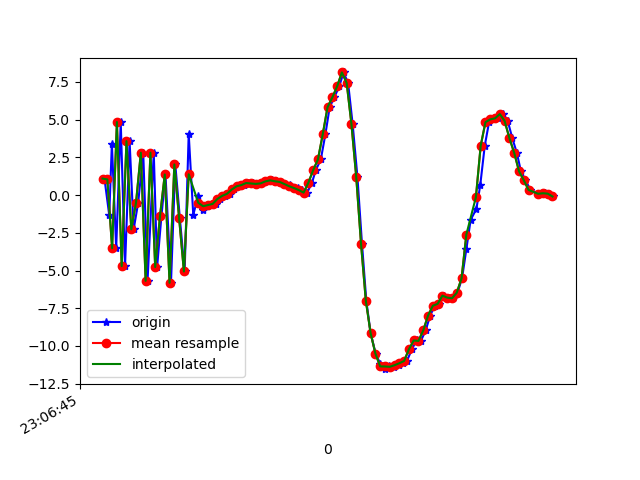

Values plotted in this chart, from the file beside it:
1617836805568, 532449128297237, 1.0946174, -0.20414925, 9.072736
1617836805588, 532449147528007, -1.336, -0.5327, -7.787
1617836805599, 532449166758777, 3.41, -0.157, 8.889
1617836805617, 532449185989547, -3.524, -1.391, -6.004
1617836805636, 532449205220317, 4.84, 0.5919, 5.139
1617836805654, 532449224451087, -4.707, -1.562, 0.6697
1617836805673, 532449243681857, 3.573, 0.2322, -2.724
1617836805690, 532449262912627, -2.27, -1.337, 7.723
1617836805709, 532449282143397, -0.4928, -0.4788, -7.717
1617836805730, 532449301374167, 2.803, -0.714, 8.295
1617836805748, 532449320604937, -5.685, -2.476, -3.54
1617836805774, 532449339835707, 2.809, -0.4135, -0.07879
1617836805788, 532449359066477, -4.769, -2.074, 4.787
1617836805806, 532449378297247, -1.396, -0.7208, -8.908
1617836805823, 532449397528017, 1.363, -0.08443, 6.84
1617836805846, 532449416758787, -5.814, -1.471, -3.491
1617836805864, 532449435989557, 2.031, 0.4742, -4.513
1617836805883, 532449455220327, -1.537, -0.8197, 7.507
1617836805903, 532449474451097, -5.062, -0.7289, -7.804
1617836805920, 532449493681867, 4.065, 0.7887, 0.75
1617836805939, 532449512912637, -1.304, 0.4456, -3.924
1617836805960, 532449532143407, -0.04995, 0.4346, 0.9361
1617836805978, 532449551374177, -0.9707, 0.4344, -0.6647
1617836805996, 532449570604947, -0.7388, 0.4021, -0.4294
1617836806016, 532449589835717, -0.6633, 0.2752, -0.4338
1617836806033, 532449609066487, -0.5845, 0.3821, -0.5384
1617836806052, 532449628297257, -0.256, 0.218, -0.38
1617836806073, 532449647528027, -0.05032, 0.2517, -0.3943
1617836806092, 532449666758797, 0.08407, 0.274, -0.5937
1617836806111, 532449685989567, 0.3704, 0.3526, -0.6287
1617836806130, 532449705220337, 0.5813, 0.3412, -0.4954
1617836806149, 532449724451107, 0.6623, 0.3442, -0.316
1617836806168, 532449743681877, 0.7977, 0.2378, -0.2193
1617836806189, 532449762912647, 0.7681, 0.1205, -0.01546
1617836806206, 532449782143417, 0.7408, 0.3222, 0.07021
1617836806225, 532449801374187, 0.7736, 0.3748, 0.2061
1617836806244, 532449820604957, 0.9061, 0.4838, 0.1677
1617836806266, 532449839835727, 0.9763, 0.407, 0.1828
1617836806283, 532449859066497, 0.9152, 0.3157, 0.08273
1617836806302, 532449878297267, 0.8692, 0.1034, 0.0826
1617836806320, 532449897528037, 0.73, 0.03847, -0.007679
1617836806344, 532449916758807, 0.6938, -0.02509, -0.07095
1617836806358, 532449935989577, 0.4721, -0.03674, -0.1747
1617836806376, 532449955220347, 0.4645, -0.3308, -0.1158
1617836806394, 532449974451117, 0.3321, -0.8936, 0.1391
1617836806415, 532449993681887, 0.1641, -1.091, 0.02521
1617836806435, 532450012912657, 0.8198, -1.137, 0.09026
1617836806451, 532450032143427, 1.649, -1.287, 0.8363
1617836806472, 532450051374197, 2.362, -1.241, 1.505
1617836806491, 532450070604967, 4.021, -0.7923, 3.416
1617836806509, 532450089835737, 5.821, -0.8348, 7.075
1617836806528, 532450109066507, 6.469, -0.8277, 9.963
1617836806549, 532450128297277, 7.198, -1.745, 12.63
1617836806567, 532450147528047, 8.126, -3.658, 15.35
1617836806586, 532450166758817, 7.429, -4.817, 16.88
1617836806605, 532450185989587, 4.7, -6.181, 15.8
1617836806625, 532450205220357, 1.195, -9.055, 13.39
1617836806644, 532450224451127, -3.222, -9.998, 10.17
1617836806662, 532450243681897, -6.993, -9.341, 5.985
1617836806680, 532450262912667, -9.147, -8.384, 1.889
1617836806701, 532450282271239, -10.5, -7.027, -0.7819
... 38 more rows
